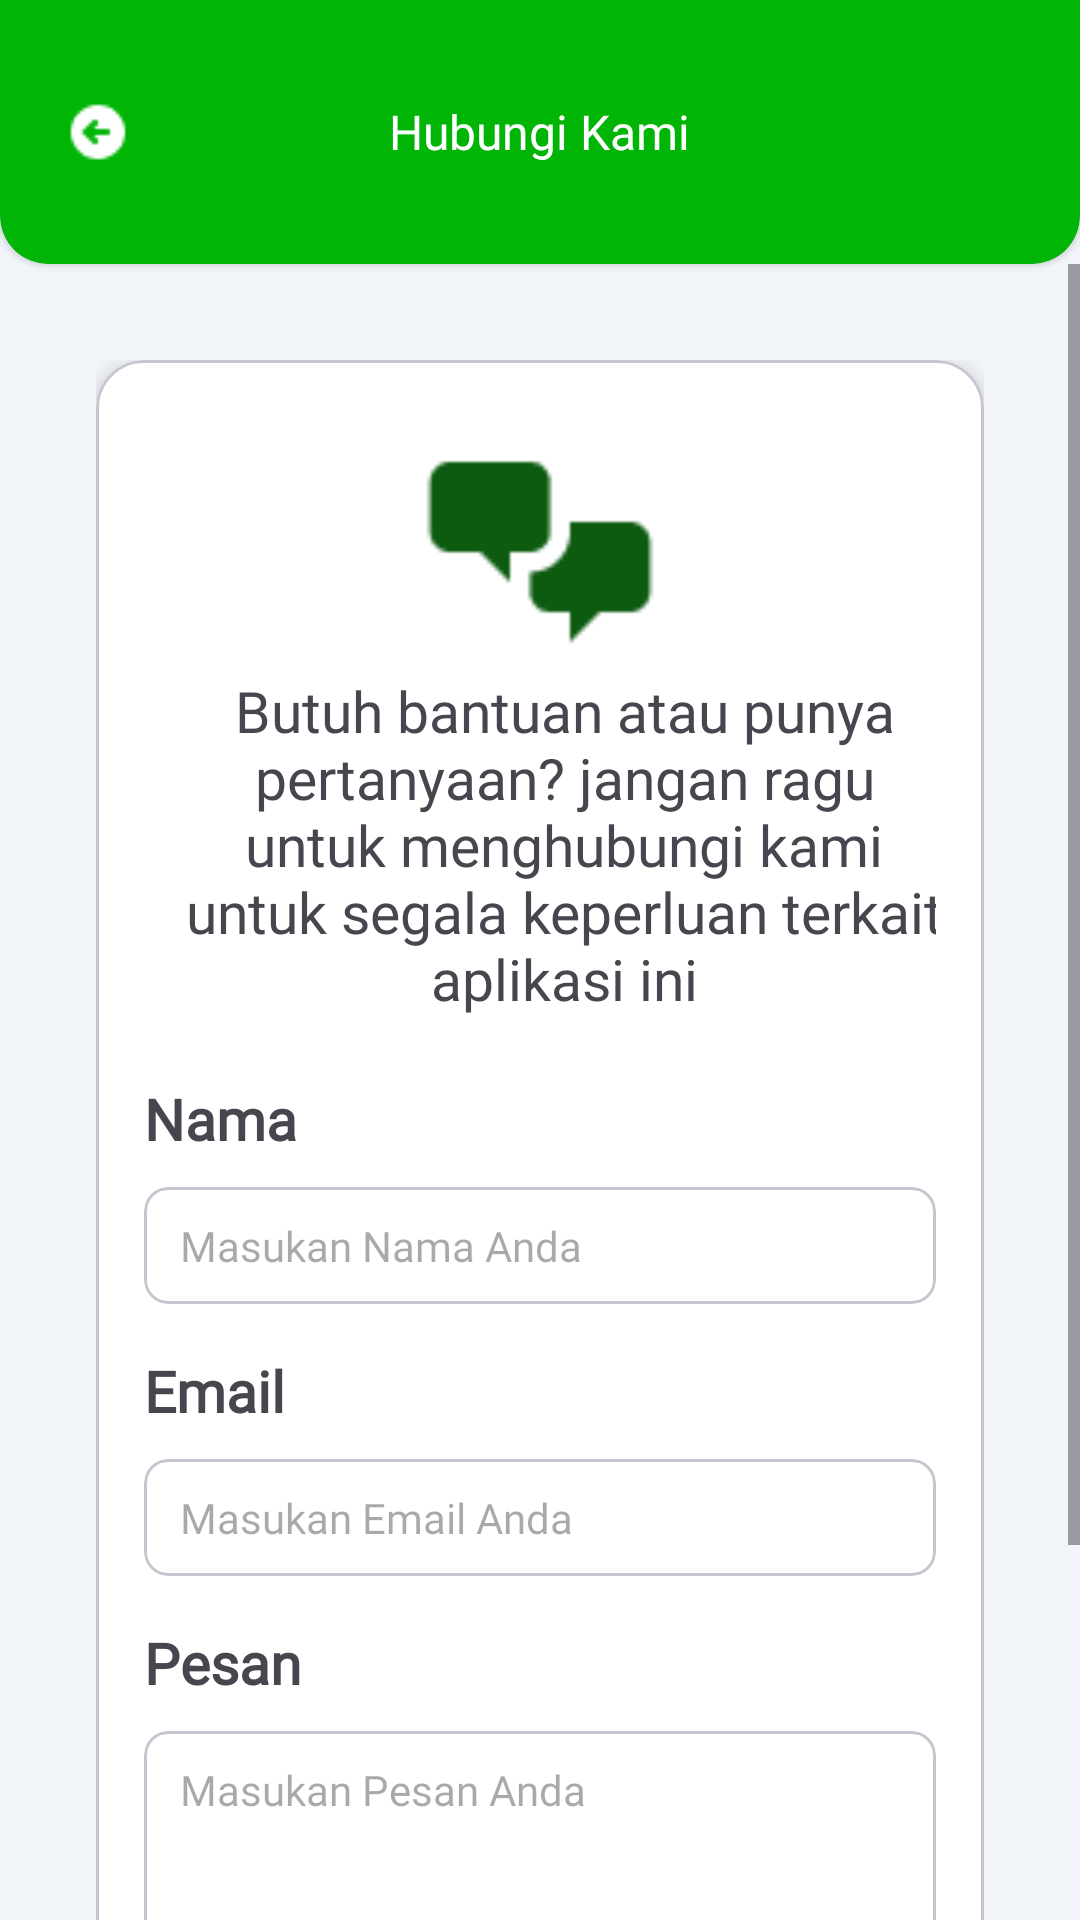

This screen was rendered from an Android layout file. Write that file and the resources it references.
<!-- AndroidManifest.xml: application theme Theme.FinalprojectDiskusiNow -->
<!-- res/layout/activity_contact_us.xml -->
<?xml version="1.0" encoding="utf-8"?>
<LinearLayout xmlns:android="http://schemas.android.com/apk/res/android"
    xmlns:app="http://schemas.android.com/apk/res-auto"
    xmlns:tools="http://schemas.android.com/tools"
    android:layout_width="match_parent"
    android:layout_height="match_parent"
    android:orientation="vertical"
    tools:context=".ui.ContactUsActivity">

    
    <com.google.android.material.card.MaterialCardView
        style="@style/NavigationCardView"
        android:layout_width="match_parent"
        android:layout_height="88dp"
        android:backgroundTint="@color/green_600"
        android:paddingStart="6dp"
        android:paddingTop="24dp"
        android:paddingEnd="6dp"
        android:paddingBottom="8dp">

        <RelativeLayout
            android:layout_width="match_parent"
            android:layout_height="match_parent"
            android:orientation="horizontal">

            <ImageView
                android:id="@+id/btn_back"
                android:layout_width="56dp"
                android:layout_height="56dp"
                android:layout_gravity="center"
                android:scaleType="fitXY"
                android:layout_centerVertical="true"
                android:src="@drawable/icon_back" />

            <TextView
                android:layout_width="wrap_content"
                android:layout_height="wrap_content"
                android:layout_gravity="center"
                android:fontFamily="@font/inter_bold"
                android:text="@string/contact_us"
                android:textColor="@color/white"
                android:layout_centerHorizontal="true"
                android:layout_centerVertical="true"
                android:textSize="16sp" />
        </RelativeLayout>
    </com.google.android.material.card.MaterialCardView>

    <ScrollView
        android:layout_width="match_parent"
        android:layout_height="match_parent">
        <LinearLayout
            android:layout_width="match_parent"
            android:orientation="vertical"
            android:paddingVertical="32dp"
            android:paddingHorizontal="32dp"
            android:layout_height="wrap_content">
            
            <com.google.android.material.card.MaterialCardView

                android:layout_width="match_parent"
                android:layout_height="wrap_content"
                app:cardCornerRadius="16dp"
                android:backgroundTint="?attr/cardBackgroundColor"
                app:cardElevation="4dp"
                android:layout_gravity="center">

                
                <LinearLayout
                    android:layout_width="match_parent"
                    android:layout_height="match_parent"
                    android:gravity="center_horizontal"
                    android:layout_marginStart="16dp"
                    android:orientation="vertical"
                    android:layout_marginEnd="16dp"
                    android:layout_marginTop="24dp"
                    android:layout_marginBottom="24dp">

                    
                    <LinearLayout
                        android:layout_width="wrap_content"
                        android:layout_height="wrap_content"
                        android:orientation="vertical"
                        android:layout_marginBottom="21dp">
                        <ImageView
                            android:layout_width="80dp"
                            android:layout_height="80dp"
                            android:layout_gravity="center"
                            android:src="@drawable/ic_contact_us_chat"/>
                        <TextView
                            android:layout_width="wrap_content"
                            android:layout_height="wrap_content"
                            android:text="@string/contact_us_description"
                            android:textAlignment="center"
                            android:layout_gravity="center"
                            android:layout_marginStart="8dp"
                            android:textSize="19sp"
                            android:fontFamily="@font/inter_bold"/>
                    </LinearLayout>

                    
                    <LinearLayout
                        android:layout_width="match_parent"
                        android:layout_height="wrap_content"
                        android:orientation="vertical">

                        
                        <LinearLayout
                            android:layout_width="match_parent"
                            android:layout_height="wrap_content"
                            android:layout_marginBottom="16dp"
                            android:orientation="vertical">
                            <TextView
                                android:layout_width="wrap_content"
                                android:layout_height="wrap_content"
                                android:layout_marginBottom="10dp"
                                android:textSize="19sp"
                                android:textStyle="bold"
                                android:text="@string/contact_us_form_name"
                                android:fontFamily="@font/inter_bold"
                                />

                            <com.google.android.material.card.MaterialCardView
                                android:layout_width="match_parent"
                                android:layout_height="wrap_content"
                                app:cardCornerRadius="8dp"
                                android:backgroundTint="?attr/cardBackgroundColor">

                                <EditText
                                    android:id="@+id/edt_contact_us_name"
                                    android:hint="@string/contact_us_form_name_hint"
                                    style="@style/TextEditComponent"
                                    android:lines="2"
                                    android:inputType="text|textNoSuggestions" />
                            </com.google.android.material.card.MaterialCardView>
                        </LinearLayout>


                        
                        <LinearLayout
                            android:layout_width="match_parent"
                            android:layout_height="wrap_content"
                            android:layout_marginBottom="16dp"
                            android:orientation="vertical">
                            <TextView
                                android:layout_width="wrap_content"
                                android:layout_height="wrap_content"
                                android:layout_marginBottom="10dp"
                                android:textSize="19sp"
                                android:textStyle="bold"
                                android:text="@string/contact_us_form_email"
                                android:fontFamily="@font/inter_bold"
                                />

                            <com.google.android.material.card.MaterialCardView
                                android:layout_width="match_parent"
                                android:layout_height="wrap_content"
                                app:cardCornerRadius="8dp"
                                android:backgroundTint="?attr/cardBackgroundColor">

                                <EditText
                                    android:id="@+id/edt_contact_us_email"
                                    style="@style/TextEditComponent"
                                    android:hint="@string/contact_us_form_email_hint"
                                    android:inputType="textEmailAddress|textNoSuggestions"
                                    android:lines="1"/>
                            </com.google.android.material.card.MaterialCardView>
                        </LinearLayout>

                        
                        <LinearLayout
                            android:layout_width="match_parent"
                            android:layout_height="wrap_content"
                            android:layout_marginBottom="16dp"
                            android:orientation="vertical">

                            <TextView
                                android:layout_width="wrap_content"
                                android:layout_height="wrap_content"
                                android:layout_marginBottom="10dp"
                                android:fontFamily="@font/inter_bold"
                                android:text="@string/contact_us_form_message"
                                android:textSize="19sp"
                                android:textStyle="bold" />

                            <com.google.android.material.card.MaterialCardView
                                android:layout_width="match_parent"
                                android:layout_height="wrap_content"
                                app:cardCornerRadius="8dp"
                                android:backgroundTint="?attr/cardBackgroundColor">
                                <EditText
                                    android:id="@+id/edt_contact_us_message"
                                    style="@style/TextEditComponent"
                                    android:hint="@string/contact_us_form_message_hint"
                                    android:inputType="textMultiLine"
                                    android:lines="5"
                                    android:maxLines="5"
                                    android:minLines="5"
                                    android:gravity="top|start"/>
                            </com.google.android.material.card.MaterialCardView>
                        </LinearLayout>
                    </LinearLayout>
                    <Button
                        style="@style/ButtonShareView"
                        android:id="@+id/btn_contact_us_submit"
                        android:layout_width="match_parent"
                        android:layout_height="wrap_content"
                        android:backgroundTint="@color/green_700"
                        android:textColor="@color/white"
                        android:text="@string/submit" />
                </LinearLayout>
            </com.google.android.material.card.MaterialCardView>
        </LinearLayout>
    </ScrollView>


</LinearLayout>
<!-- resources referenced by this layout -->
<resources>
  <color name="green_600">#00B505</color>
  <color name="green_700">#028907</color>
  <color name="white">#FFFFFFFF</color>
  <!-- drawable ic_contact_us_chat: png bitmap (drawable, 775 bytes) -->
  <!-- drawable icon_back: png bitmap (drawable, 358 bytes) -->
  <string name="contact_us">Hubungi Kami</string>
  <string name="contact_us_description">Butuh bantuan atau punya pertanyaan? jangan ragu untuk menghubungi kami untuk segala keperluan terkait aplikasi ini</string>
  <string name="contact_us_form_email">Email</string>
  <string name="contact_us_form_email_hint">Masukan Email Anda</string>
  <string name="contact_us_form_message">Pesan</string>
  <string name="contact_us_form_message_hint">Masukan Pesan Anda</string>
  <string name="contact_us_form_name">Nama</string>
  <string name="contact_us_form_name_hint">Masukan Nama Anda</string>
  <string name="submit">Submit</string>
  <style name="ButtonShareView" parent="@style/ShapeAppearanceOverlay.Material3.Corner.Bottom">
          <item name="shapeAppearanceOverlay">@style/ShapeAppearanceOverlay.Material3.CustomCut</item>
      </style>
  <style name="NavigationCardView" parent="@style/Widget.MaterialComponents.CardView">
          <item name="shapeAppearanceOverlay">@style/ShapeAppearanceOverlay.MaterialCardView.Cut</item>
          <item name="strokeWidth">0dp</item>
      </style>
  <style name="TextEditComponent">
          <item name="android:layout_width">match_parent</item>
          <item name="android:layout_height">wrap_content</item>
          <item name="android:background">@null</item>
          <item name="android:fontFamily">@font/inter</item>
          <item name="android:textSize">14sp</item>
          <item name="android:lines">5</item>
          <item name="android:paddingVertical">10dp</item>
          <item name="android:paddingHorizontal">12dp</item>
      </style>
  <style name="Theme.FinalprojectDiskusiNow" parent="Base.Theme.FinalprojectDiskusiNow" />
  <style name="ShapeAppearanceOverlay.Material3.CustomCut" parent="">
          <item name="cornerSize">8dp</item>
      </style>
  <style name="ShapeAppearanceOverlay.MaterialCardView.Cut" parent="">
          <item name="cornerSizeTopRight">0dp</item>
          <item name="cornerSizeTopLeft">0dp</item>
          <item name="cornerSizeBottomRight">16dp</item>
          <item name="cornerSizeBottomLeft">16dp</item>
      </style>
  <style name="Base.Theme.FinalprojectDiskusiNow" parent="Theme.Material3.DayNight.NoActionBar">
          
           <item name="colorPrimary">@color/green_900</item>
          <item name="android:windowBackground">@color/gray_background</item>
          <item name="cardBackgroundColor">@color/white</item>
          <item name="textFillColor">@color/black</item>
          <item name="colorAccent">@color/green_600</item>
      </style>
  <color name="green_900">#0C5B11</color>
  <color name="gray_background">#F1F5F9</color>
  <color name="black">#FF000000</color>
</resources>
